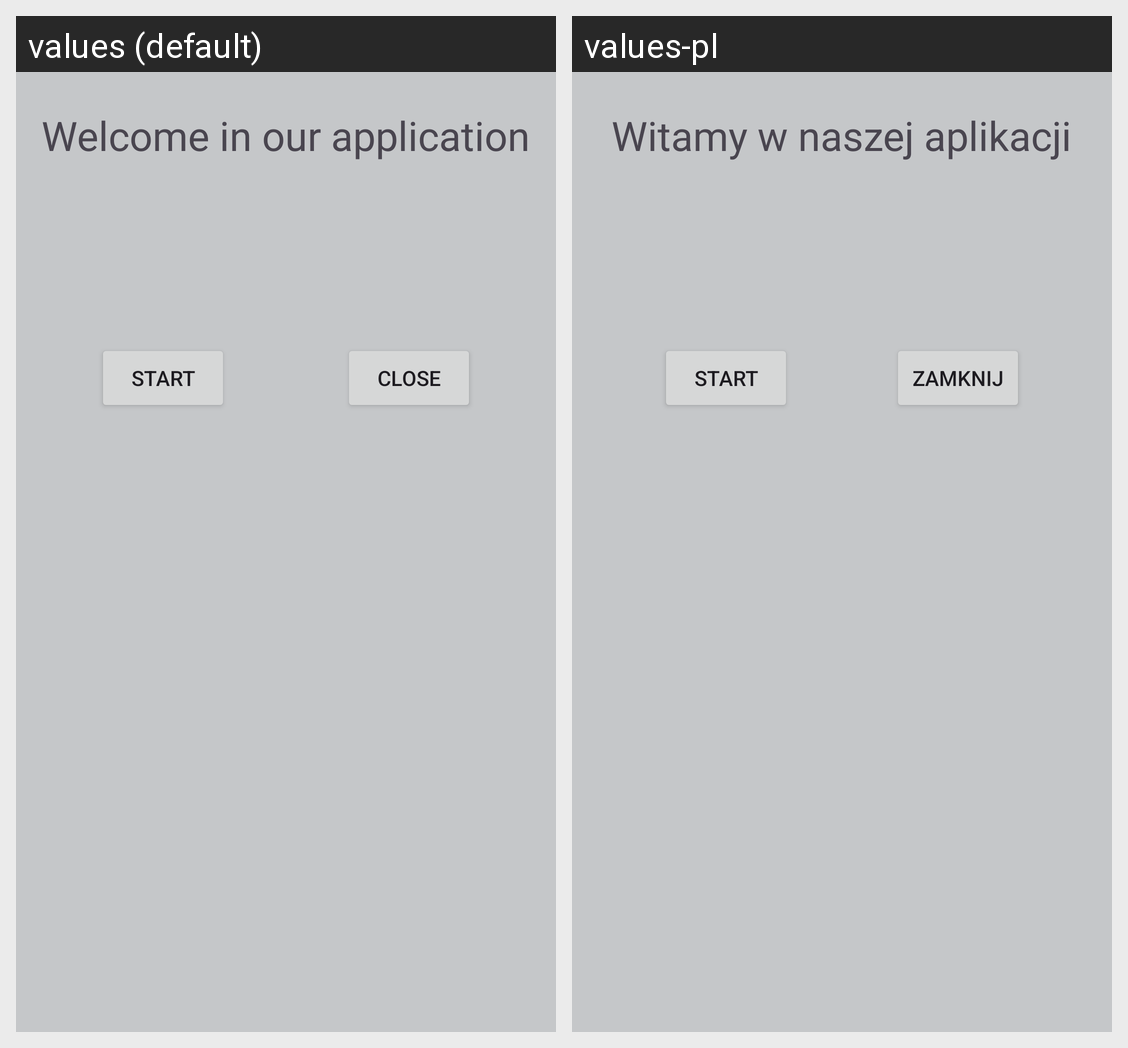

Translations of the strings shown on this Android screen, per locale in the grid:
Android screen res/layout/fragment_first.xml rendered under 2 locales, left to right: values (default), values-pl. Device: Nexus 5 (rendered at 1080×1920; each locale shown at half size, 540×960, under a caption strip naming it); theme Theme.QuizApp.
Strings drawn on this screen, with the default value and each locale's value (text and hints the layout hard-codes, and strings that could not be matched under every locale, appear in the picture but are not listed):

welcome_welcome
  values: Welcome in our application
  values-pl: Witamy w naszej aplikacji

start_welcome
  values: START
  values-pl: START  [not translated; the default value is used]

close_text
  values: CLOSE
  values-pl: ZAMKNIJ
